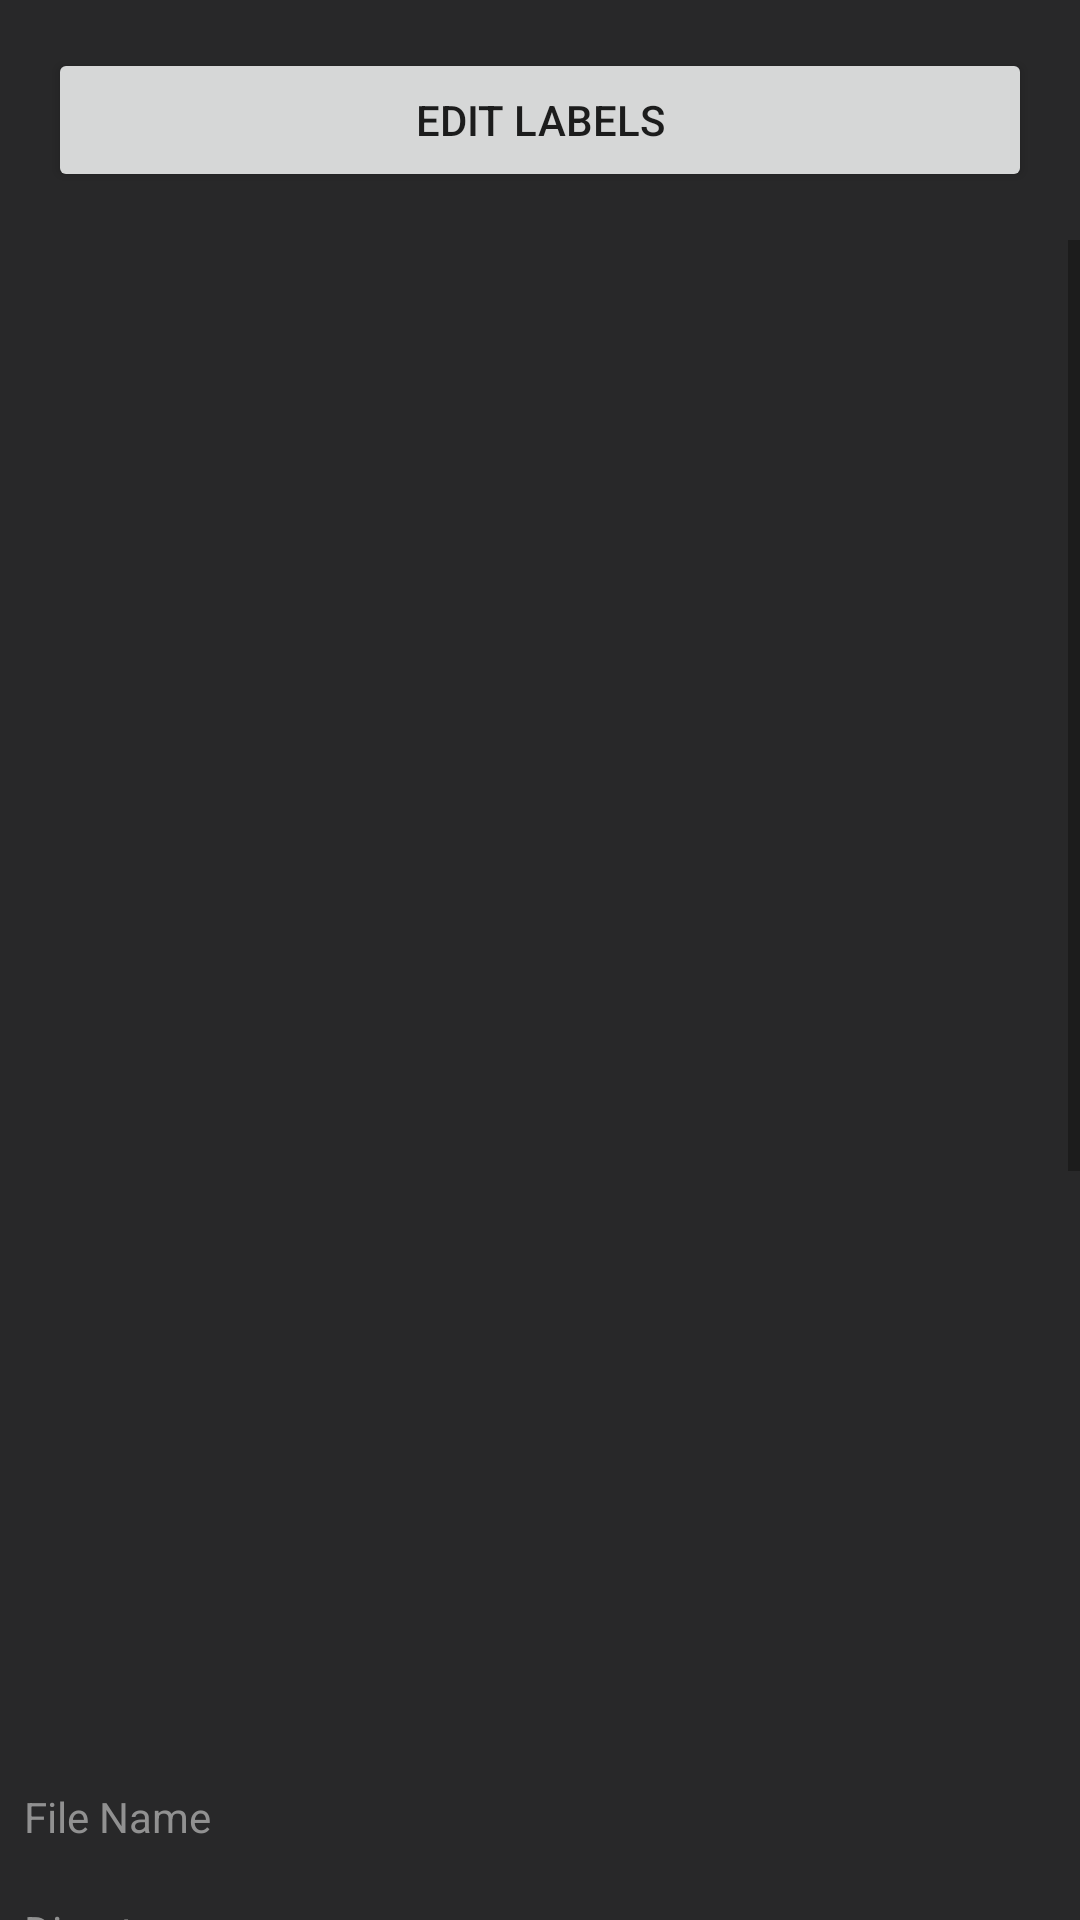

Produce the Android XML layout that renders to this screen, including the resource entries it uses.
<!-- AndroidManifest.xml: application theme Theme.AppCompat.Light.NoActionBar -->
<!-- res/layout/activity_image.xml -->
<?xml version="1.0" encoding="utf-8"?>
<android.support.constraint.ConstraintLayout xmlns:android="http://schemas.android.com/apk/res/android"
    xmlns:app="http://schemas.android.com/apk/res-auto"
    xmlns:tools="http://schemas.android.com/tools"
    android:layout_width="match_parent"
    android:layout_height="match_parent"
    android:background="@color/colorBackground"
    tools:context=".ImageActivity">

    <Button
        android:id="@+id/tagButton"
        android:layout_width="0dp"
        android:layout_height="wrap_content"
        android:layout_marginBottom="16dp"
        android:layout_marginEnd="16dp"
        android:layout_marginLeft="16dp"
        android:layout_marginRight="16dp"
        android:layout_marginStart="16dp"
        android:layout_marginTop="16dp"
        android:onClick="initTagDialog"
        android:text="@string/edit_labels"
        app:layout_constraintBottom_toTopOf="@+id/scrollview"
        app:layout_constraintEnd_toEndOf="parent"
        app:layout_constraintHorizontal_bias="0.0"
        app:layout_constraintStart_toStartOf="parent"
        app:layout_constraintTop_toTopOf="parent"
        app:layout_constraintVertical_bias="0.146" />

    <ScrollView
        android:id="@+id/scrollview"
        android:layout_width="match_parent"
        android:layout_height="match_parent"
        android:layout_marginTop="80dp"
        app:layout_constraintTop_toTopOf="parent" >

        <LinearLayout
            android:layout_width="match_parent"
            android:layout_height="wrap_content"
            android:orientation="vertical">

            <ImageView
                android:id="@+id/imageView"
                android:layout_width="match_parent"
                android:layout_height="500dp"
                android:layout_marginBottom="8dp"
                android:layout_marginEnd="8dp"
                android:layout_marginLeft="8dp"
                android:layout_marginRight="8dp"
                android:layout_marginStart="8dp"
                android:layout_marginTop="8dp"
                app:layout_constraintBottom_toBottomOf="parent"
                app:layout_constraintEnd_toEndOf="parent"
                app:layout_constraintStart_toStartOf="parent"
                app:layout_constraintTop_toTopOf="parent" />

            <LinearLayout
                android:id="@+id/metadata_list"
                android:layout_width="match_parent"
                android:layout_height="match_parent"
                android:orientation="vertical"
                android:layout_marginLeft="8dp"
                android:layout_marginRight="8dp">

                <TextView
                    android:id="@+id/lab_filename"
                    android:layout_width="match_parent"
                    android:layout_height="wrap_content"
                    android:text="@string/filename"
                    android:textColor="@color/colorTextMedium" />

                <TextView
                    android:id="@+id/filename"
                    android:layout_width="match_parent"
                    android:layout_height="wrap_content"
                    android:ems="10"
                    android:textColor="@color/colorTextLight" />

                <TextView
                    android:id="@+id/lab_dir"
                    android:layout_width="match_parent"
                    android:layout_height="wrap_content"
                    android:text="@string/dir"
                    android:textColor="@color/colorTextMedium" />

                <TextView
                    android:id="@+id/dir"
                    android:layout_width="match_parent"
                    android:layout_height="wrap_content"
                    android:ems="10"
                    android:textColor="@color/colorTextLight" />

                <TextView
                    android:id="@+id/lab_type"
                    android:layout_width="match_parent"
                    android:layout_height="wrap_content"
                    android:text="@string/type"
                    android:textColor="@color/colorTextMedium" />

                <TextView
                    android:id="@+id/type"
                    android:layout_width="match_parent"
                    android:layout_height="wrap_content"
                    android:ems="10"
                    android:textColor="@color/colorTextLight" />
                <TextView
                    android:id="@+id/lab_size"
                    android:layout_width="match_parent"
                    android:layout_height="wrap_content"
                    android:text="@string/size"
                    android:textColor="@color/colorTextMedium" />

                <TextView
                    android:id="@+id/size"
                    android:layout_width="match_parent"
                    android:layout_height="wrap_content"
                    android:ems="10"
                    android:textColor="@color/colorTextLight" />

                <TextView
                    android:id="@+id/lab_createdon"
                    android:layout_width="match_parent"
                    android:layout_height="wrap_content"
                    android:text="@string/imagedate"
                    android:textColor="@color/colorTextMedium" />

                <TextView
                    android:id="@+id/createdon"
                    android:layout_width="match_parent"
                    android:layout_height="wrap_content"
                    android:ems="10"
                    android:textColor="@color/colorTextLight" />

                <TextView
                    android:id="@+id/lab_imgdim"
                    android:layout_width="match_parent"
                    android:layout_height="wrap_content"
                    android:text="@string/imgdim"
                    android:textColor="@color/colorTextMedium" />

                <TextView
                    android:id="@+id/imgdim"
                    android:layout_width="match_parent"
                    android:layout_height="wrap_content"
                    android:ems="10"
                    android:textColor="@color/colorTextLight" />

                <TextView
                    android:id="@+id/lab_focallen"
                    android:layout_width="match_parent"
                    android:layout_height="wrap_content"
                    android:text="@string/focallen"
                    android:textColor="@color/colorTextMedium" />

                <TextView
                    android:id="@+id/focallen"
                    android:layout_width="match_parent"
                    android:layout_height="wrap_content"
                    android:ems="10"
                    android:textColor="@color/colorTextLight" />

                <TextView
                    android:id="@+id/lab_shutter"
                    android:layout_width="match_parent"
                    android:layout_height="wrap_content"
                    android:text="@string/shutter"
                    android:textColor="@color/colorTextMedium" />

                <TextView
                    android:id="@+id/shutter"
                    android:layout_width="match_parent"
                    android:layout_height="wrap_content"
                    android:ems="10"
                    android:textColor="@color/colorTextLight" />

                <TextView
                    android:id="@+id/lab_fnum"
                    android:layout_width="match_parent"
                    android:layout_height="wrap_content"
                    android:text="@string/fnum"
                    android:textColor="@color/colorTextMedium" />

                <TextView
                    android:id="@+id/fnum"
                    android:layout_width="match_parent"
                    android:layout_height="wrap_content"
                    android:ems="10"
                    android:textColor="@color/colorTextLight" />

                <TextView
                    android:id="@+id/lab_iso"
                    android:layout_width="match_parent"
                    android:layout_height="wrap_content"
                    android:text="@string/iso"
                    android:textColor="@color/colorTextMedium" />

                <TextView
                    android:id="@+id/iso"
                    android:layout_width="match_parent"
                    android:layout_height="wrap_content"
                    android:ems="10"
                    android:textColor="@color/colorTextLight" />

                <TextView
                    android:id="@+id/lab_gps"
                    android:layout_width="match_parent"
                    android:layout_height="wrap_content"
                    android:text="@string/gps"
                    android:textColor="@color/colorTextMedium" />

                <TextView
                    android:id="@+id/gps"
                    android:layout_width="match_parent"
                    android:layout_height="wrap_content"
                    android:ems="10"
                    android:textColor="@color/colorTextLight" />

                <TextView
                    android:id="@+id/lab_tag"
                    android:layout_width="match_parent"
                    android:layout_height="wrap_content"
                    android:text="@string/tag"
                    android:textColor="@color/colorTextMedium" />

                <TextView
                    android:id="@+id/tag"
                    android:layout_width="match_parent"
                    android:layout_height="wrap_content"
                    android:ems="10"
                    android:textColor="@color/colorTextLight" />

                <TextView
                    android:id="@+id/lab_download"
                    android:layout_width="match_parent"
                    android:layout_height="wrap_content"
                    android:text="@string/download"
                    android:textColor="@color/colorTextMedium" />

                <TextView
                    android:id="@+id/download"
                    android:layout_width="match_parent"
                    android:layout_height="wrap_content"
                    android:ems="10"
                    android:textColor="@color/colorTextLight"/>

            </LinearLayout>
        </LinearLayout>
    </ScrollView>

</android.support.constraint.ConstraintLayout>
<!-- resources referenced by this layout -->
<resources>
  <color name="colorBackground">#282829</color>
  <color name="colorTextLight">#d7d7d7</color>
  <color name="colorTextMedium">#919191</color>
  <string name="dir">Directory</string>
  <string name="download">Download link</string>
  <string name="edit_labels">Edit Labels</string>
  <string name="filename">File Name</string>
  <string name="fnum">F-number</string>
  <string name="focallen">Focal Length in 35mm format</string>
  <string name="gps">GPS</string>
  <string name="imagedate">Image Date (YYYY-MM-DD hh:mm:ss)</string>
  <string name="imgdim">Image Dimensions (w x l)</string>
  <string name="iso">ISO</string>
  <string name="shutter">Shutter Speed</string>
  <string name="size">File Size</string>
  <string name="tag">Keywords (comma separated)</string>
  <string name="type">File Type</string>
</resources>
